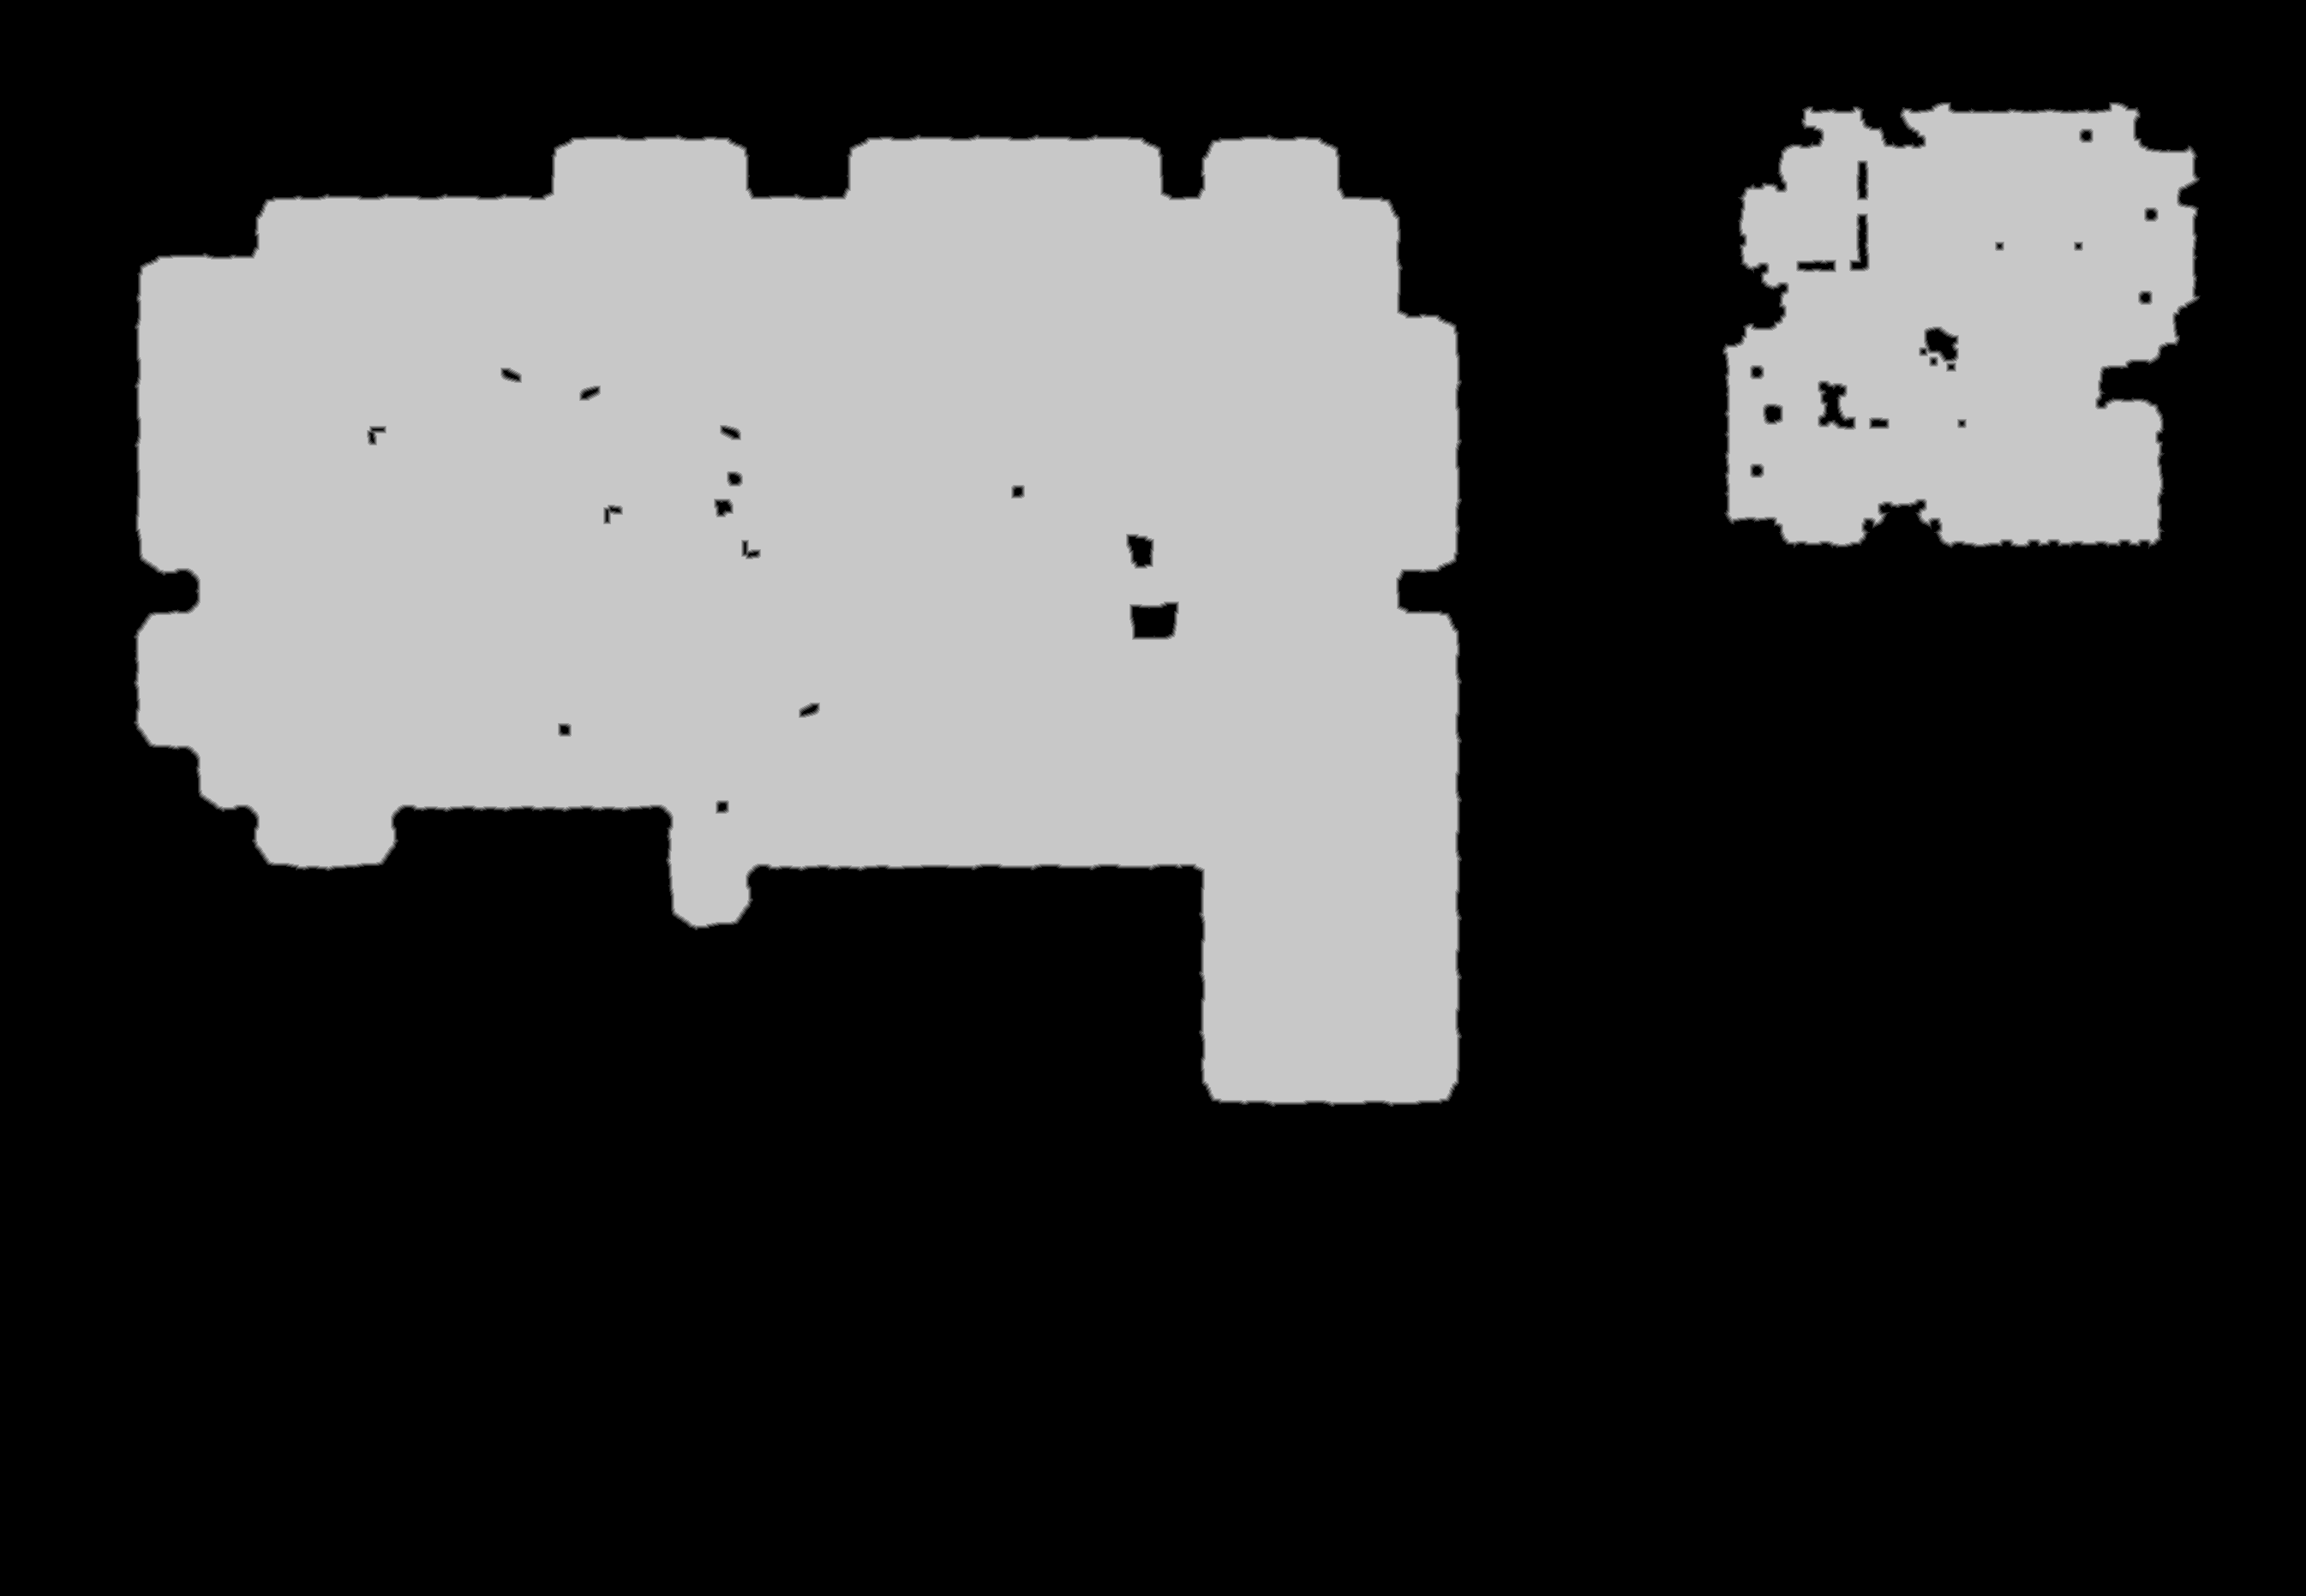

Data behind this chart, as committed beside it:
source	tdt_hull ranged
truth	truth_3976f1183f0.tsv
width	2691
height	1863
nibble	0	3485884
nibble	1	12327
nibble	2	12344
nibble	3	12351
nibble	4	12442
nibble	5	1477985
